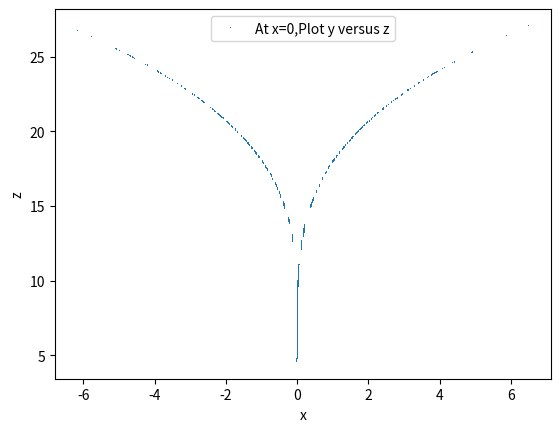

Recreate this plot in Python.
# -*- coding: utf-8 -*-
"""
Created on Mon Jun 20 17:10:10 2016

[redacted]
"""

import matplotlib.pyplot as plt
import numpy as np

sigma=10
b=8.0/3.0
dt=0.0001

class Lorenz:
   def __init__(self,x,y,z,r):
        self.x=[x]
        self.y=[y]
        self.z=[z]
        self.r=r
        self.t=[0.]
        self.chosen_x=[]
        self.chosen_y=[]
        self.chosen_z=[]

   def update(self):
        current_x=self.x[-1]
        current_y=self.y[-1]
        current_z=self.z[-1]
        #print current_x,current_y,current_z
        a_x=sigma*(current_y-current_x)
        a_y=-current_x*current_z+self.r*current_x-current_y
        a_z=current_x*current_y-b*current_z
        self.next_x=current_x+a_x*dt
        self.next_y=current_y+a_y*dt
        self.next_z=current_z+a_z*dt
        self.next_t=self.t[-1]+dt

   def fire(self):
        while (self.t[-1]<=500):
            self.update()
            self.x.append(self.next_x)
            self.y.append(self.next_y)
            self.z.append(self.next_z)
            self.t.append(self.next_t)
            if (self.t[-1]>=30):
                if (abs(self.next_x)<0.01):
                    #print fuck
                    self.chosen_y.append(self.next_y)
                    self.chosen_z.append(self.next_z)
                else:
                    pass
            else:
                pass
            #print self.z[-1]

        #plt.plot(self.t,self.z,label='r='+str(self.r))
        plt.plot(self.chosen_y,self.chosen_z,',',label="At x=0,Plot y versus z")
        #print self.chosen_y

A=Lorenz(0,1,0,25)
A.fire()
plt.legend(loc='upper center')
plt.xlabel('x')
plt.ylabel('z')
plt.show()
